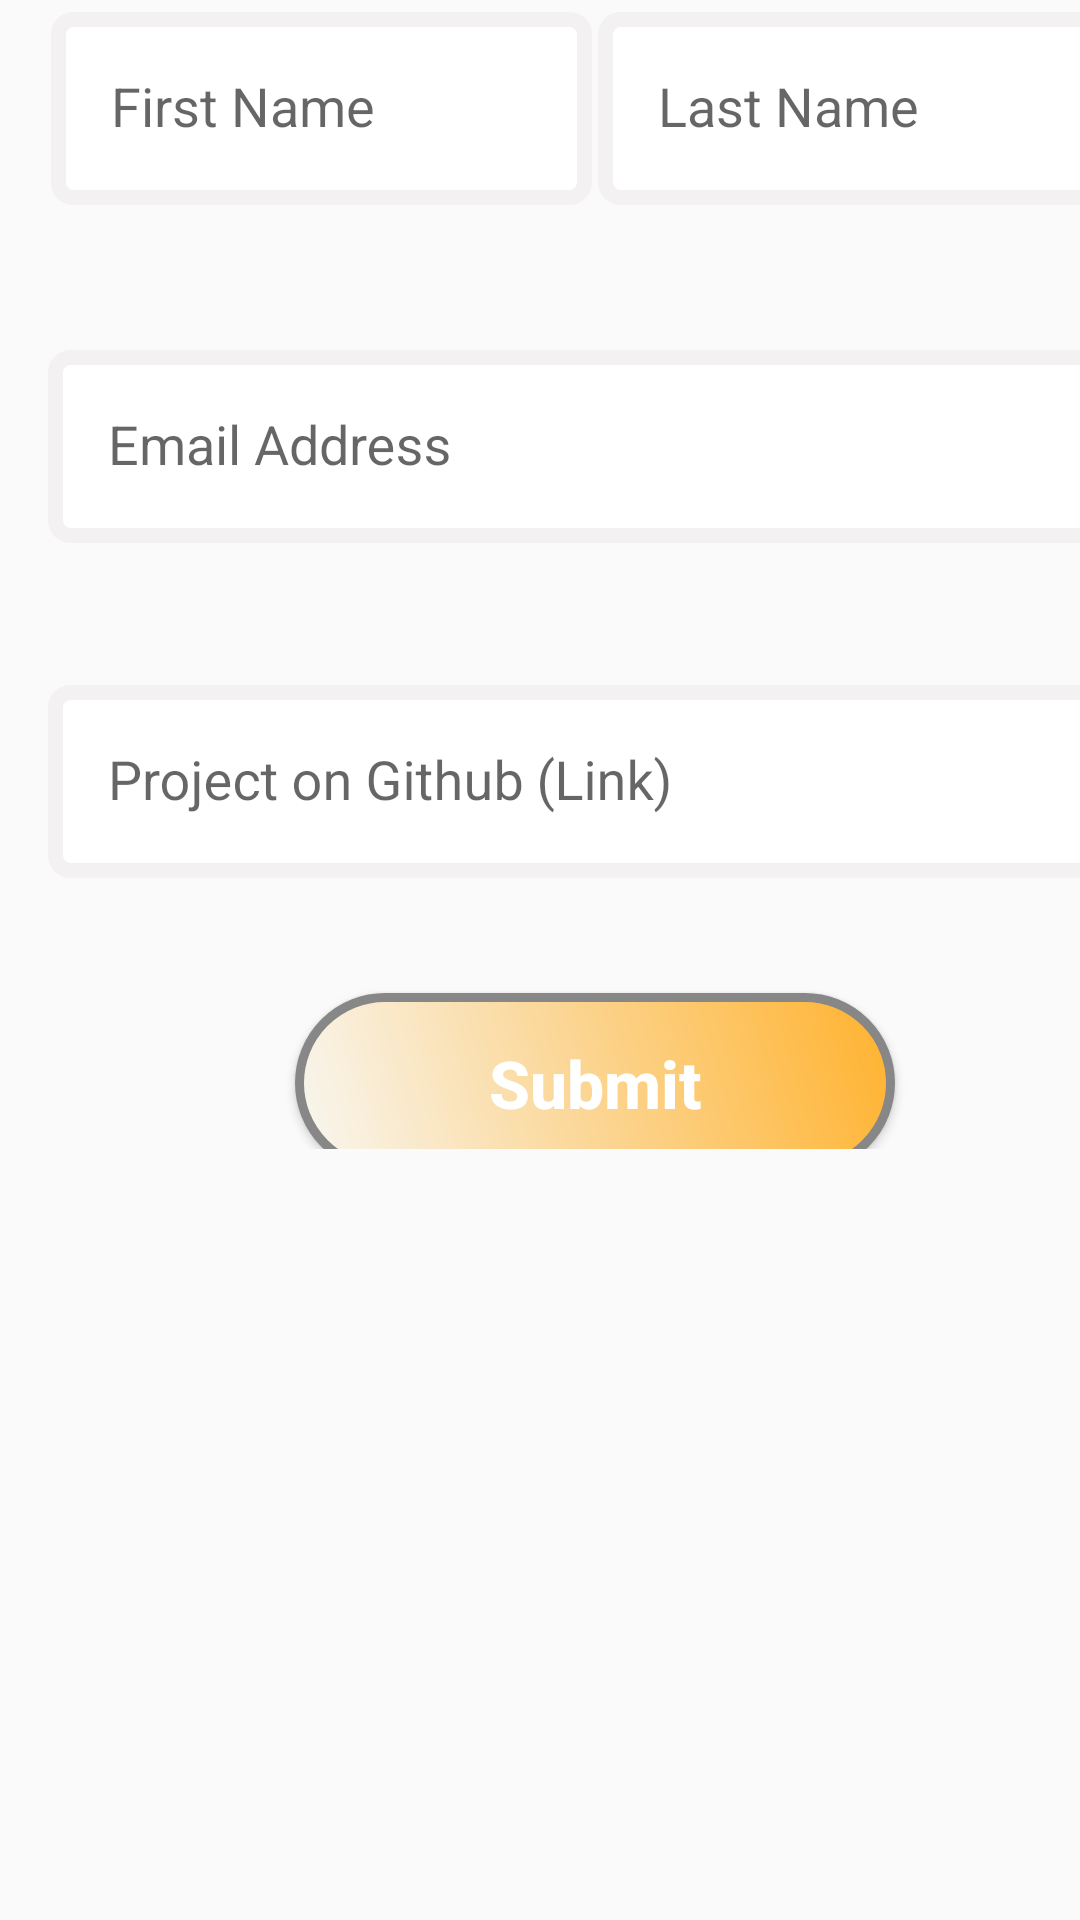

Layout XML and referenced resources for this Android screen:
<!-- AndroidManifest.xml: application theme AppTheme -->
<!-- res/layout/activity_submission.xml -->
<?xml version="1.0" encoding="utf-8"?>
<androidx.coordinatorlayout.widget.CoordinatorLayout xmlns:android="http://schemas.android.com/apk/res/android"
    xmlns:app="http://schemas.android.com/apk/res-auto"
    xmlns:tools="http://schemas.android.com/tools"
    android:layout_width="match_parent"
    android:layout_height="match_parent"
    android:background="@drawable/launch1"
    tools:context=".ProjectSubmission">



    <androidx.core.widget.NestedScrollView
        android:layout_width="397dp"
        android:layout_height="383dp"
        android:scrollbars="vertical"
        app:layout_behavior="com.google.android.material.appbar.AppBarLayout$ScrollingViewBehavior">

        <LinearLayout
            android:layout_width="match_parent"
            android:layout_height="match_parent"
            android:layout_gravity="center"
            android:gravity="center"
            android:orientation="vertical"
            android:padding="16dp">

            <LinearLayout
                android:layout_width="match_parent"
                android:layout_height="wrap_content"
                android:layout_gravity="center"
                android:weightSum="2">

                <LinearLayout
                    android:layout_width="0dp"
                    android:layout_height="match_parent"
                    android:layout_margin="1dp"
                    android:layout_weight="1">

                    <com.google.android.material.textfield.TextInputLayout
                        android:id="@+id/first_name"
                        android:layout_width="match_parent"
                        android:layout_height="wrap_content"
                        app:errorEnabled="true">

                        <com.google.android.material.textfield.TextInputEditText
                            android:layout_width="match_parent"
                            android:layout_height="wrap_content"

                            android:hint="@string/first_name"
                            android:padding="20dp"
                            android:background="@drawable/edit_text_style"
                            android:inputType="textPersonName" />
                    </com.google.android.material.textfield.TextInputLayout>

                </LinearLayout>

                <LinearLayout
                    android:layout_width="0dp"
                    android:layout_height="match_parent"
                    android:layout_margin="1dp"
                    android:layout_weight="1">

                    <com.google.android.material.textfield.TextInputLayout
                        android:id="@+id/last_name"
                        android:layout_width="match_parent"
                        android:layout_height="wrap_content"
                        app:errorEnabled="true">

                        <com.google.android.material.textfield.TextInputEditText
                            android:layout_width="match_parent"
                            android:layout_height="wrap_content"
                            android:hint="@string/last_name"
                            android:padding="20dp"
                            android:background="@drawable/edit_text_style"
                            android:inputType="textPersonName" />
                    </com.google.android.material.textfield.TextInputLayout>
                </LinearLayout>


            </LinearLayout>

            <LinearLayout
                android:layout_width="match_parent"
                android:layout_height="wrap_content"
                android:layout_marginTop="16dp">

                <com.google.android.material.textfield.TextInputLayout
                    android:id="@+id/email_address"
                    android:layout_width="match_parent"
                    android:layout_height="wrap_content"
                    android:layout_gravity="center"
                    app:errorEnabled="true">

                    <com.google.android.material.textfield.TextInputEditText
                        android:layout_width="match_parent"
                        android:layout_height="wrap_content"
                        android:hint="@string/email_address"
                        android:padding="20dp"
                        android:background="@drawable/edit_text_style"
                        android:inputType="textEmailAddress" />
                </com.google.android.material.textfield.TextInputLayout>
            </LinearLayout>

            <LinearLayout
                android:layout_width="match_parent"
                android:layout_height="wrap_content"
                android:layout_marginTop="16dp">

                <com.google.android.material.textfield.TextInputLayout
                    android:id="@+id/github_link"
                    android:layout_width="match_parent"
                    android:layout_height="wrap_content"
                    android:layout_gravity="center"

                    app:errorEnabled="true">

                    <com.google.android.material.textfield.TextInputEditText
                        android:layout_width="match_parent"
                        android:layout_height="wrap_content"
                        android:padding="20dp"
                        android:background="@drawable/edit_text_style"
                        android:hint="@string/project_on_github_link"
                        android:inputType="textEmailAddress" />

                    <ProgressBar
                        android:id="@+id/submit_progressBar"
                        style="?android:attr/progressBarStyle"
                        android:layout_width="match_parent"
                        android:layout_height="wrap_content"
                        android:padding="16dp"
                        android:visibility="gone" />
                </com.google.android.material.textfield.TextInputLayout>

            </LinearLayout>

            <Button
                android:id="@+id/button"

                android:layout_width="200dp"
                android:layout_height="wrap_content"
                android:layout_gravity="center"
                android:layout_marginTop="18dp"
                android:background="@drawable/button_style"
                android:clickable="true"
                android:focusable="true"
                android:textColor="#ffffff"
                android:textSize="22dp"
                android:textAllCaps="false"
                android:textStyle="bold"

                android:text="@string/submit"
                app:backgroundTint="@color/colorAccent" />

        </LinearLayout>
    </androidx.core.widget.NestedScrollView>
</androidx.coordinatorlayout.widget.CoordinatorLayout>
<!-- resources referenced by this layout -->
<resources>
  <color name="colorAccent">#FFC107</color>
  <!-- drawable button_style (drawable) -->
  <?xml version="1.0" encoding="utf-8"?>
  <shape xmlns:android="http://schemas.android.com/apk/res/android" android:shape="rectangle" >
      <corners
          android:radius="100dp"
          />
      <gradient
          android:angle="45"
          android:startColor="#F8F7F2"
          android:endColor="#FFB22E"
          android:type="linear"
          />
      <padding
          android:left="0dp"
          android:top="0dp"
          android:right="0dp"
          android:bottom="0dp"
          />
      <size
          android:width="270dp"
          android:height="60dp"
          />
      <stroke
          android:width="3dp"
          android:color="#878787"
          />
  </shape>
  <!-- drawable edit_text_style (drawable) -->
  <?xml version="1.0" encoding="utf-8"?>
  <selector xmlns:android="http://schemas.android.com/apk/res/android">
      <item>
          <shape android:shape="rectangle">
              <solid android:color="@android:color/transparent"/>
  
              <stroke android:width="5dp"
                  android:color="#F3F1F1"
                  />
  
              <corners android:radius="5dp"/>
  
              <solid android:color="#FFFFFF" />
              
              
          </shape>
      </item>
  </selector>
  <string name="email_address">Email Address</string>
  <string name="first_name">First Name</string>
  <string name="last_name">Last Name</string>
  <string name="project_on_github_link">Project on Github (Link)</string>
  <string name="submit">Submit</string>
  <style name="AppTheme" parent="Theme.AppCompat.Light.DarkActionBar">
          
          <item name="colorPrimary">@color/colorPrimary</item>
          <item name="colorPrimaryDark">@color/colorPrimaryDark</item>
          <item name="colorAccent">@color/colorAccent</item>
      </style>
  <color name="colorPrimary">#0A0A0A</color>
  <color name="colorPrimaryDark">#0F0F0F</color>
</resources>
